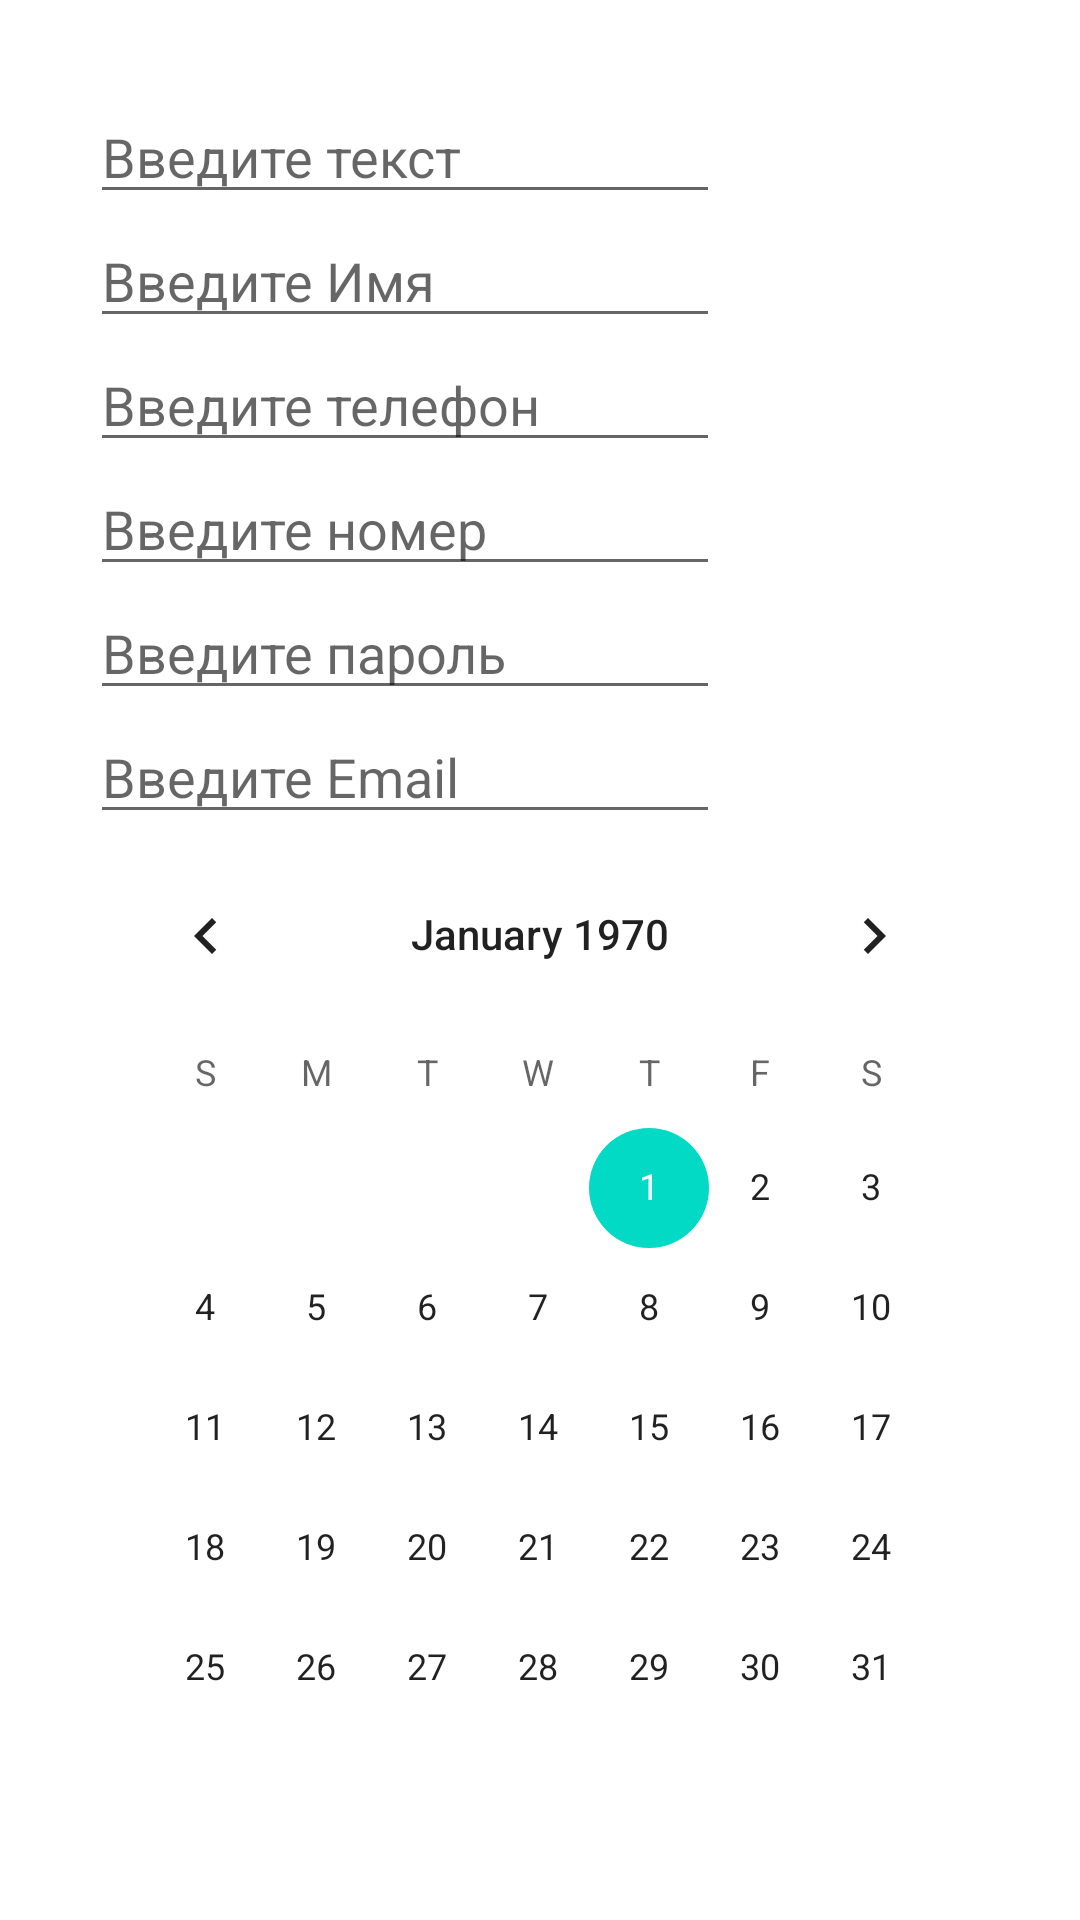

Android layout source for this screen:
<!-- AndroidManifest.xml: application theme Theme.PZ1 -->
<!-- res/layout/activity_two.xml -->
<?xml version="1.0" encoding="utf-8"?>
<LinearLayout xmlns:android="http://schemas.android.com/apk/res/android"
    android:layout_width="match_parent"
    android:layout_height="match_parent"
    android:orientation="vertical"
    android:padding="30dp">



    <EditText
        android:id="@+id/text"
        android:layout_width="wrap_content"
        android:layout_height="wrap_content"
        android:ems="10"
        android:hint="@string/text"
        android:inputType="text" />
    <EditText
        android:id="@+id/textPersonName"
        android:layout_width="wrap_content"
        android:layout_height="wrap_content"
        android:ems="10"
        android:hint="@string/name"
        android:inputType="textPersonName" />
    <EditText
        android:id="@+id/Phone"
        android:layout_width="wrap_content"
        android:layout_height="wrap_content"
        android:ems="10"
        android:hint="@string/phone"
        android:inputType="phone" />
    <EditText
        android:id="@+id/Number"
        android:layout_width="wrap_content"
        android:layout_height="wrap_content"
        android:ems="10"
        android:hint="@string/number"
        android:inputType="number" />
    <EditText
        android:id="@+id/textPassword"
        android:layout_width="wrap_content"
        android:layout_height="wrap_content"
        android:ems="10"
        android:hint="@string/password"
        android:inputType="textPassword" />
    <EditText
        android:id="@+id/textEmailAddress"
        android:layout_width="wrap_content"
        android:layout_height="wrap_content"
        android:ems="10"
        android:hint="@string/email"
        android:inputType="textEmailAddress" />
    <CalendarView
        android:layout_width="match_parent"
        android:layout_height="wrap_content" />

</LinearLayout>
<!-- resources referenced by this layout -->
<resources>
  <string name="email">Введите Email</string>
  <string name="name">Введите Имя</string>
  <string name="number">Введите номер</string>
  <string name="password">Введите пароль</string>
  <string name="phone">Введите телефон</string>
  <string name="text">Введите текст</string>
  <style name="Theme.PZ1" parent="Theme.MaterialComponents.DayNight.NoActionBar">
          
          <item name="colorPrimary">@color/purple_500</item>
          <item name="colorPrimaryVariant">@color/purple_700</item>
          <item name="colorOnPrimary">@color/white</item>
          
          <item name="colorSecondary">@color/teal_200</item>
          <item name="colorSecondaryVariant">@color/teal_700</item>
          <item name="colorOnSecondary">@color/black</item>
          
          <item name="android:statusBarColor" tools:targetApi="l">?attr/colorPrimaryVariant</item>
          
      </style>
  <color name="purple_500">#FF6200EE</color>
  <color name="purple_700">#FF3700B3</color>
  <color name="white">#FFFFFFFF</color>
  <color name="teal_200">#FF03DAC5</color>
  <color name="teal_700">#FF018786</color>
  <color name="black">#FF000000</color>
</resources>
